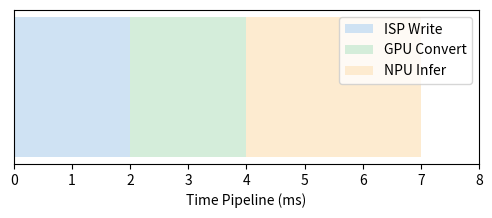

This figure's Python source:
import os
import matplotlib.pyplot as plt
fig, ax = plt.subplots(figsize=(6,2))
ax.broken_barh([(0,2)], (0,1), facecolors='#cfe2f3', label='ISP Write')
ax.broken_barh([(2,2)], (0,1), facecolors='#d4edda', label='GPU Convert')
ax.broken_barh([(4,3)], (0,1), facecolors='#fdebd0', label='NPU Infer')
ax.set_xlim(0, 8)
ax.set_yticks([])
ax.set_xlabel('Time Pipeline (ms)')
ax.legend(loc='upper right')
out = os.environ.get('VISUAL_OUT_PATH', 'out.svg')
plt.savefig(out, format='svg', bbox_inches='tight')
